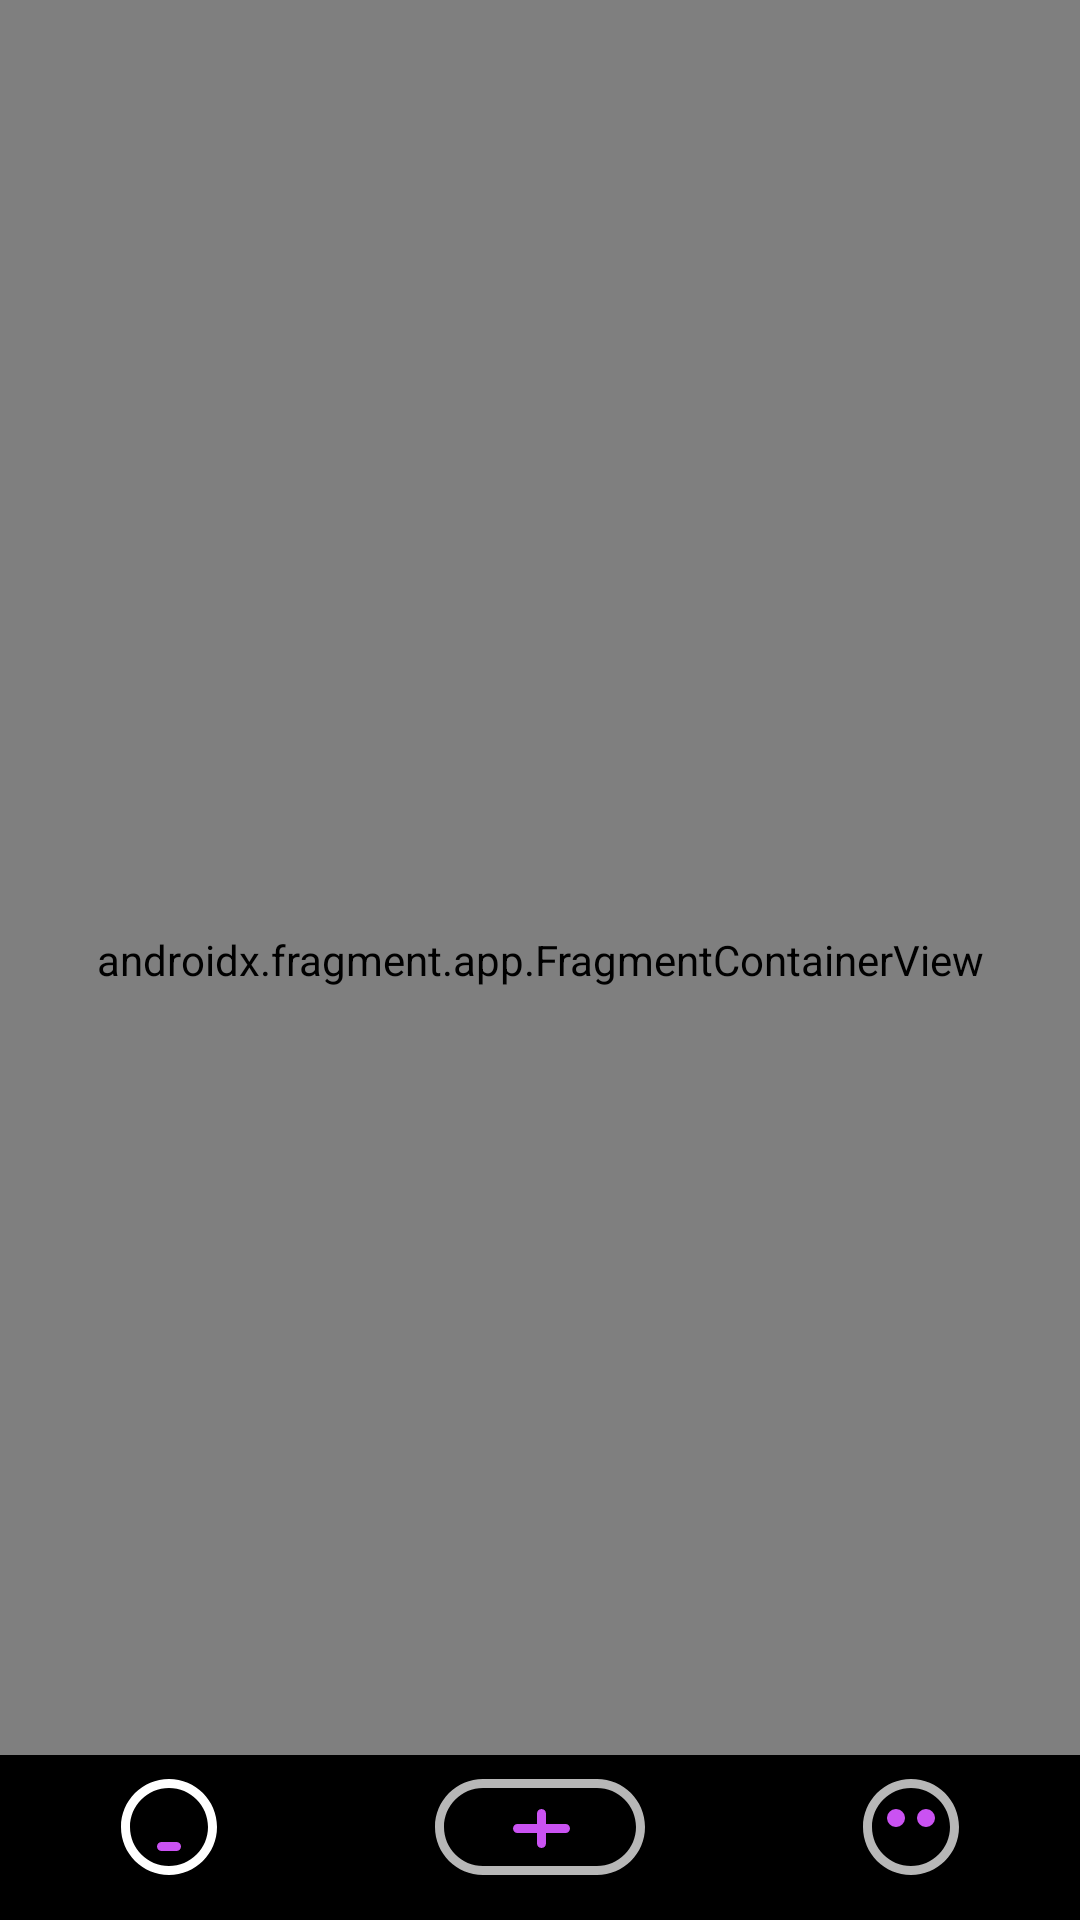

The Android layout XML behind this screen, and the referenced resources:
<!-- AndroidManifest.xml: application theme Theme.WatchWhat -->
<!-- res/layout/activity_main.xml -->
<?xml version="1.0" encoding="utf-8"?>
<androidx.constraintlayout.widget.ConstraintLayout xmlns:android="http://schemas.android.com/apk/res/android"
    xmlns:app="http://schemas.android.com/apk/res-auto"
    xmlns:tools="http://schemas.android.com/tools"
    android:id="@+id/container"
    android:layout_width="match_parent"
    android:layout_height="match_parent"
    android:background="@color/black"
>

    <FrameLayout
        android:id="@+id/box_fragment"
        android:layout_width="match_parent"
        android:layout_height="match_parent"
        android:background="@color/black"
        >

        <com.google.android.material.bottomnavigation.BottomNavigationView
            android:id="@+id/nav_view"
            android:layout_width="0dp"
            android:layout_height="wrap_content"
            android:background="?android:attr/windowBackground"
            android:visibility="gone"
            app:menu="@menu/bottom_nav_menu" />

        <androidx.fragment.app.FragmentContainerView
            android:id="@+id/host_fragment"
            android:name="androidx.navigation.fragment.NavHostFragment"
            android:layout_width="match_parent"
            android:layout_height="match_parent"
            app:defaultNavHost="true"
            app:navGraph="@navigation/mobile_navigation" />


    </FrameLayout>

    <FrameLayout
        android:layout_width="match_parent"
        android:layout_height="match_parent">

        <LinearLayout
            android:id="@+id/my_navi_bar"
            android:layout_width="match_parent"
            android:layout_height="55dp"
            android:layout_gravity="bottom"
            android:background="@color/black"
            android:orientation="horizontal">

            <ImageButton
                android:id="@+id/btn_home"
                android:layout_width="wrap_content"
                android:layout_height="48dp"
                android:layout_gravity="top"
                android:layout_weight="1"
                android:background="#01000000"
                android:contentDescription="@string/navi_icon_home"
                app:srcCompat="@drawable/ic_home" />

            <ImageButton
                android:id="@+id/btn_post"
                android:layout_width="wrap_content"
                android:layout_height="48dp"
                android:layout_gravity="top"
                android:layout_weight="1"
                android:background="#01000000"
                android:contentDescription="@string/navi_icon_post"
                app:srcCompat="@drawable/ic_post"
                tools:ignore="SpeakableTextPresentCheck" />

            <ImageButton
                android:id="@+id/btn_user"
                android:layout_width="wrap_content"
                android:layout_height="48dp"
                android:layout_gravity="top"
                android:layout_weight="1"
                android:background="#01000000"
                android:contentDescription="@string/navi_icon_mine"
                app:srcCompat="@drawable/ic_mine"
                tools:ignore="SpeakableTextPresentCheck" />

        </LinearLayout>

    </FrameLayout>

</androidx.constraintlayout.widget.ConstraintLayout>
<!-- resources referenced by this layout -->
<resources>
  <!-- drawable ic_home (drawable) -->
  <vector xmlns:android="http://schemas.android.com/apk/res/android"
      android:width="48dp"
      android:height="48dp"
      android:viewportWidth="48"
      android:viewportHeight="48">
    <path
        android:pathData="M24,8C32.837,8 40,15.163 40,24C40,32.837 32.837,40 24,40C15.163,40 8,32.837 8,24C8,15.163 15.163,8 24,8ZM24,11C16.82,11 11,16.82 11,24C11,31.18 16.82,37 24,37C31.18,37 37,31.18 37,24C37,16.82 31.18,11 24,11Z"
        android:strokeWidth="1"
        android:fillColor="#FFFFFF"
        android:fillType="evenOdd"
        android:strokeColor="#00000000"/>
    <path
        android:pathData="M21.5,29L26.5,29A1.5,1.5 0,0 1,28 30.5L28,30.5A1.5,1.5 0,0 1,26.5 32L21.5,32A1.5,1.5 0,0 1,20 30.5L20,30.5A1.5,1.5 0,0 1,21.5 29z"
        android:strokeWidth="1"
        android:fillColor="#CA52F2"
        android:fillType="evenOdd"
        android:strokeColor="#00000000"/>
  </vector>
  <!-- drawable ic_mine (drawable) -->
  <vector xmlns:android="http://schemas.android.com/apk/res/android"
      android:width="48dp"
      android:height="48dp"
      android:viewportWidth="48"
      android:viewportHeight="48">
    <path
        android:pathData="M24,8C32.837,8 40,15.163 40,24C40,32.837 32.837,40 24,40C15.163,40 8,32.837 8,24C8,15.163 15.163,8 24,8ZM24,11C16.82,11 11,16.82 11,24C11,31.18 16.82,37 24,37C31.18,37 37,31.18 37,24C37,16.82 31.18,11 24,11Z"
        android:strokeWidth="1"
        android:fillColor="#B7B7B7"
        android:fillType="evenOdd"
        android:strokeColor="#00000000"/>
    <path
        android:pathData="M19,21m-3,0a3,3 0,1 1,6 0a3,3 0,1 1,-6 0"
        android:strokeWidth="1"
        android:fillColor="#CA52F2"
        android:fillType="evenOdd"
        android:strokeColor="#00000000"/>
    <path
        android:pathData="M29,21m-3,0a3,3 0,1 1,6 0a3,3 0,1 1,-6 0"
        android:strokeWidth="1"
        android:fillColor="#CA52F2"
        android:fillType="evenOdd"
        android:strokeColor="#00000000"/>
  </vector>
  <!-- drawable ic_post (drawable) -->
  <vector xmlns:android="http://schemas.android.com/apk/res/android"
      android:width="70dp"
      android:height="48dp"
      android:viewportWidth="70"
      android:viewportHeight="48">
    <path
        android:pathData="M54,8C62.837,8 70,15.163 70,24C70,32.837 62.837,40 54,40L16,40C7.163,40 -0,32.837 0,24C-0,15.163 7.163,8 16,8L54,8ZM54,11L16,11C8.82,11 3,16.82 3,24C3,31.18 8.82,37 16,37L16,37L54,37C61.18,37 67,31.18 67,24C67,16.82 61.18,11 54,11L54,11Z"
        android:strokeWidth="1"
        android:fillColor="#B7B7B7"
        android:fillType="evenOdd"
        android:strokeColor="#00000000"/>
    <path
        android:pathData="M27.5,23L43.5,23C44.328,23 45,23.672 45,24.5C45,25.328 44.328,26 43.5,26L27.5,26C26.672,26 26,25.328 26,24.5C26,23.672 26.672,23 27.5,23Z"
        android:strokeWidth="1"
        android:fillColor="#CA52F2"
        android:fillType="evenOdd"
        android:strokeColor="#00000000"/>
    <path
        android:pathData="M37,19.5L37,29.5C37,30.328 36.328,31 35.5,31C34.672,31 34,30.328 34,29.5L34,19.5C34,18.672 34.672,18 35.5,18C36.328,18 37,18.672 37,19.5Z"
        android:strokeWidth="1"
        android:fillColor="#CA52F2"
        android:fillType="evenOdd"
        android:strokeColor="#00000000"/>
  </vector>
  <string name="navi_icon_home">Home</string>
  <string name="navi_icon_mine">Mine</string>
  <string name="navi_icon_post">Post</string>
  <style name="Theme.WatchWhat" parent="Theme.MaterialComponents.DayNight.DarkActionBar">
          
          <item name="colorPrimary">#ffCA52F2</item>
          <item name="colorPrimaryVariant">@color/purple_700</item>
          <item name="colorOnPrimary">@color/white</item>
          
          <item name="colorSecondary">@color/teal_200</item>
          <item name="colorSecondaryVariant">@color/teal_700</item>
          <item name="colorOnSecondary">@color/black</item>
          
          <item name="android:statusBarColor" tools:targetApi="l">?attr/colorPrimaryVariant</item>
          
      </style>
  <!-- not gathered from this repository: default colours our renderer supplied (Android Studio template values) -->
  <color name="purple_700">#FF3700B3</color>
  <color name="teal_200">#FF03DAC5</color>
  <color name="teal_700">#FF018786</color>
  <color name="black">#FF000000</color>
  <color name="white">#FFFFFFFF</color>
</resources>
